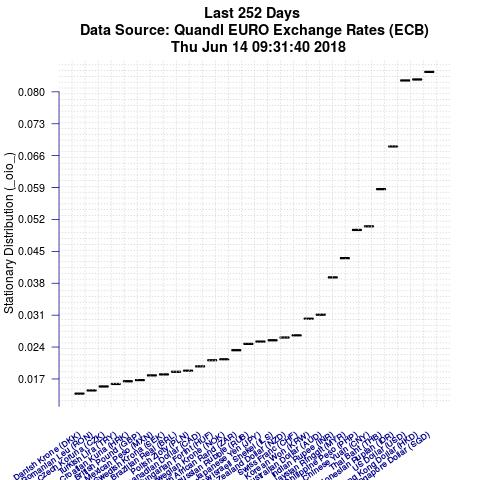

Data behind this chart, as committed beside it:
Item, IteminPlot, StationaryDistributionValue, Group, SharpeCoeff.10., SharpeCoeff.25., SharpeCoeff.35., SharpeCoeff.45., SharpeCoeff.50., SharpeCoeff.65., SharpeCoeff.75., SharpeCoeff.85., SharpeCoeff.95.
Singapore Dollar (SGD), EURSGD, 0.08438, 3, -0.4727, -0.2746, -0.1479, -0.02932, 0.02016, 0.1422, 0.237, 0.4362, 0.594
Hong Kong Dollar (HKD), EURHKD, 0.08271, 3, -0.5501, -0.2342, -0.1317, 0.01783, 0.06709, 0.2005, 0.3416, 0.5247, 0.8209
US Dollar (USD), EURUSD, 0.08249, 3, -0.5585, -0.2352, -0.1245, 0.01317, 0.0546, 0.2016, 0.3218, 0.5062, 0.8235
Indonesian Rupiah (IDR), EURIDR, 0.06802, 3, -0.4119, -0.1692, -0.06394, 0.05522, 0.1145, 0.2669, 0.3587, 0.5307, 0.9073
Thai Baht (THB), EURTHB, 0.05865, 3, -0.5962, -0.3319, -0.1605, -0.05954, -0.01458, 0.1142, 0.2017, 0.3964, 0.6418
Chinese Yuan (CNY), EURCNY, 0.05048, 3, -0.6439, -0.3119, -0.1391, -0.03606, 0.007773, 0.1253, 0.2247, 0.336, 0.6256
Philippine Peso (PHP), EURPHP, 0.04969, 3, -0.6374, -0.176, -0.01246, 0.05614, 0.09161, 0.268, 0.4152, 0.5745, 0.9954
Malaysian Ringgit (MYR), EURMYR, 0.04351, 3, -0.5085, -0.3284, -0.1694, -0.08401, -0.03539, 0.1219, 0.2297, 0.3814, 0.622
Indian Rupee (INR), EURINR, 0.03929, 3, -0.461, -0.1592, -0.05637, 0.03668, 0.0714, 0.2431, 0.3734, 0.5534, 0.776
Australian Dollar (AUD), EURAUD, 0.03111, 1, -0.4954, -0.2162, -0.09212, 0.00167, 0.04863, 0.1723, 0.283, 0.4809, 0.7082
Korean Won (KRW), EURKRW, 0.03022, 3, -0.5701, -0.2609, -0.1503, -0.0842, -0.02377, 0.1101, 0.2289, 0.4741, 0.6876
Swiss Franc (CHF), EURCHF, 0.02657, 3, -0.3839, -0.2178, -0.03792, 0.07761, 0.1127, 0.2815, 0.4176, 0.5995, 0.9365
New Zealand Dollar (NZD), EURNZD, 0.0261, 1, -0.5713, -0.2675, -0.1281, 0.0252, 0.06721, 0.2234, 0.3317, 0.4817, 0.8869
New Israeli Shekel (ILS), EURILS, 0.02549, 3, -0.7047, -0.301, -0.1449, 0.02511, 0.06147, 0.2438, 0.3555, 0.5024, 0.7895
Japanese Yen (JPY), EURJPY, 0.0252, 3, -0.4725, -0.2241, -0.1326, -0.01885, 0.03479, 0.2074, 0.309, 0.5328, 0.9078
Russian Rubble (RUB), EURRUB, 0.0247, 1, -0.5312, -0.2554, -0.1335, 0.001008, 0.05617, 0.2017, 0.3096, 0.4542, 0.8672
South African Rand (ZAR), EURZAR, 0.02331, 1, -0.5418, -0.2664, -0.1396, -0.0371, 0.02784, 0.2165, 0.3569, 0.5694, 0.8329
Norwegian Krone (NOK), EURNOK, 0.02131, 2, -0.5433, -0.3086, -0.2069, -0.09572, -0.05332, 0.08486, 0.226, 0.3757, 0.5939
Hungarian Forint (HUF), EURHUF, 0.02111, 2, -0.6329, -0.29, -0.1303, 0.01204, 0.06168, 0.2317, 0.4027, 0.544, 0.7997
Canadian Dollar (CAD), EURCAD, 0.01976, 1, -0.5253, -0.2338, -0.1131, 0.01462, 0.07111, 0.2145, 0.3249, 0.4612, 0.6729
Polish Zloty (PLN), EURPLN, 0.01881, 2, -0.7575, -0.3878, -0.1572, -0.02173, 0.03518, 0.1592, 0.2793, 0.4006, 0.6441
Brazilian Real (BRL), EURBRL, 0.01857, 1, -0.3556, -0.1005, -0.01907, 0.06903, 0.1138, 0.2361, 0.3401, 0.4718, 0.839
Swedish Krona (SEK), EURSEK, 0.018, 2, -0.4708, -0.2615, -0.1303, -0.01696, 0.06152, 0.2652, 0.4178, 0.5823, 0.8847
Mexican Peso (MXN), EURMXN, 0.01778, 1, -0.4448, -0.1866, -0.08763, 0.0195, 0.08008, 0.2607, 0.398, 0.6511, 0.9433
British Pound (GBP), EURGBP, 0.01674, 1, -0.6343, -0.236, -0.097, -0.02772, 0.02895, 0.1709, 0.3047, 0.4256, 0.6
Croatian Kuna (HRK), EURHRK, 0.01649, 2, -0.5445, -0.2698, -0.1355, -0.05481, 0.01223, 0.2037, 0.3807, 0.5048, 0.7249
Turkish Lira (TRY), EURTRY, 0.0159, 1, -0.4242, -0.1142, 0.06012, 0.167, 0.2154, 0.3443, 0.4564, 0.5848, 0.8523
Czech Koruna (CZK), EURCZK, 0.01535, 2, -0.6229, -0.3357, -0.2062, -0.1058, -0.07215, 0.06984, 0.2088, 0.3743, 0.8379
Romanian Leu (RON), EURRON, 0.01449, 2, -0.5274, -0.2149, -0.09703, 0.02765, 0.07314, 0.1823, 0.3074, 0.4614, 0.7131
Danish Krone (DKK), EURDKK, 0.01377, 1, -0.4986, -0.2277, -0.1064, 0.02202, 0.06694, 0.2321, 0.4059, 0.5412, 0.7335
